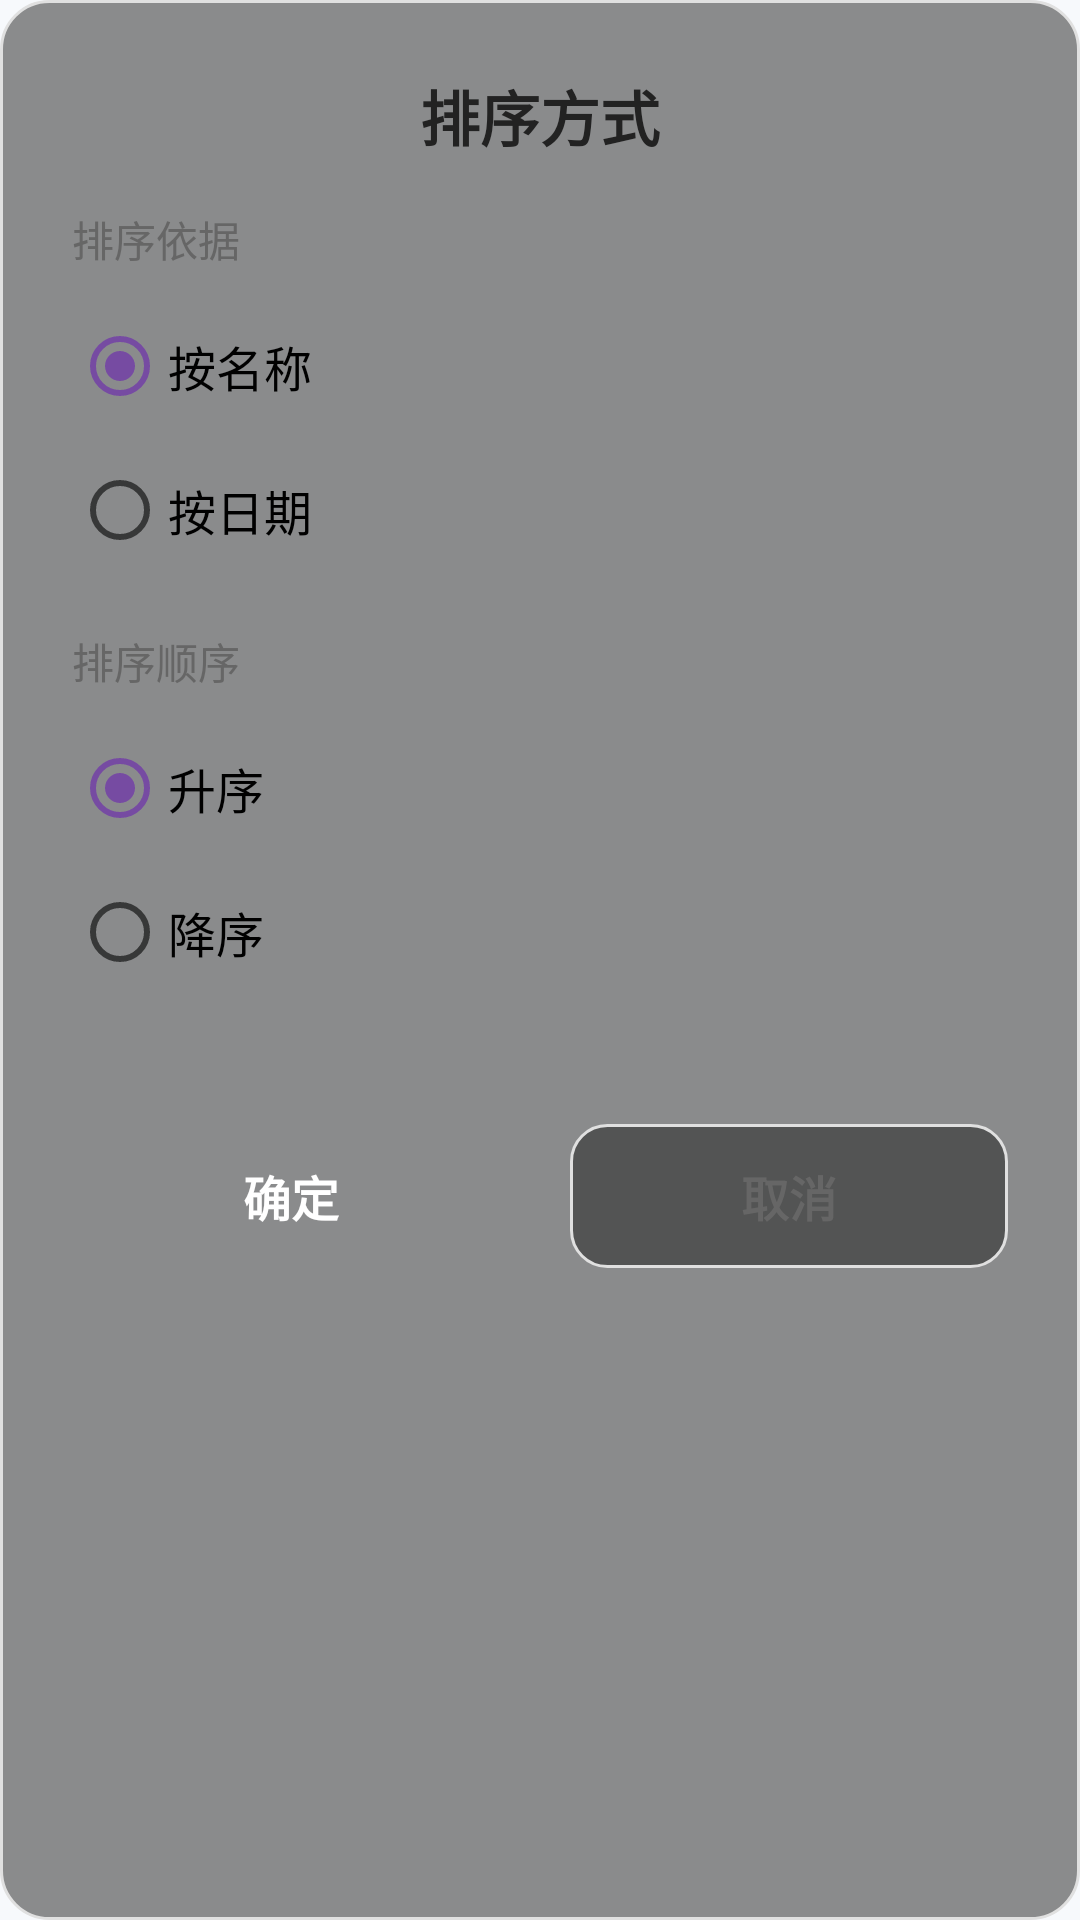

The Android layout XML behind this screen, and the referenced resources:
<!-- AndroidManifest.xml: application theme Theme.VideoPlayer -->
<!-- res/layout/dialog_sort_options.xml -->
<?xml version="1.0" encoding="utf-8"?>
<LinearLayout xmlns:android="http://schemas.android.com/apk/res/android"
    android:layout_width="320dp"
    android:layout_height="wrap_content"
    android:orientation="vertical"
    android:padding="24dp"
    android:background="@drawable/bg_dialog_rounded">

    <TextView
        android:layout_width="wrap_content"
        android:layout_height="wrap_content"
        android:text="排序方式"
        android:textSize="20sp"
        android:textColor="#222"
        android:textStyle="bold"
        android:layout_gravity="center_horizontal"
        android:paddingBottom="16dp" />

    
    <TextView
        android:layout_width="wrap_content"
        android:layout_height="wrap_content"
        android:text="排序依据"
        android:textSize="14sp"
        android:textColor="#666"
        android:paddingBottom="8dp" />

    <RadioGroup
        android:id="@+id/rgSortType"
        android:layout_width="match_parent"
        android:layout_height="wrap_content"
        android:orientation="vertical"
        android:paddingBottom="16dp">

        <RadioButton
            android:id="@+id/rbSortByName"
            android:layout_width="wrap_content"
            android:layout_height="wrap_content"
            android:text="按名称"
            android:textSize="16sp"
            android:checked="true"
            android:paddingVertical="8dp" />

        <RadioButton
            android:id="@+id/rbSortByDate"
            android:layout_width="wrap_content"
            android:layout_height="wrap_content"
            android:text="按日期"
            android:textSize="16sp"
            android:paddingVertical="8dp" />

    </RadioGroup>

    
    <TextView
        android:layout_width="wrap_content"
        android:layout_height="wrap_content"
        android:text="排序顺序"
        android:textSize="14sp"
        android:textColor="#666"
        android:paddingBottom="8dp" />

    <RadioGroup
        android:id="@+id/rgSortOrder"
        android:layout_width="match_parent"
        android:layout_height="wrap_content"
        android:orientation="vertical"
        android:paddingBottom="20dp">

        <RadioButton
            android:id="@+id/rbAscending"
            android:layout_width="wrap_content"
            android:layout_height="wrap_content"
            android:text="升序"
            android:textSize="16sp"
            android:checked="true"
            android:paddingVertical="8dp" />

        <RadioButton
            android:id="@+id/rbDescending"
            android:layout_width="wrap_content"
            android:layout_height="wrap_content"
            android:text="降序"
            android:textSize="16sp"
            android:paddingVertical="8dp" />

    </RadioGroup>

    
    <LinearLayout
        android:layout_width="match_parent"
        android:layout_height="wrap_content"
        android:orientation="horizontal"
        android:gravity="center"
        android:paddingTop="20dp">

        <androidx.appcompat.widget.AppCompatButton
            android:id="@+id/btnConfirm"
            android:layout_width="0dp"
            android:layout_height="48dp"
            android:layout_weight="1"
            android:text="确定"
            android:textSize="16sp"
            android:textStyle="bold"
            android:background="@drawable/bg_confirm_button"
            android:textColor="#FFFFFF"
            android:layout_marginEnd="10dp" />

        <androidx.appcompat.widget.AppCompatButton
            android:id="@+id/btnCancel"
            android:layout_width="0dp"
            android:layout_height="48dp"
            android:layout_weight="1"
            android:text="取消"
            android:textSize="16sp"
            android:textStyle="bold"
            android:background="@drawable/bg_cancel_button"
            android:textColor="#666"
            android:layout_marginStart="10dp" />

    </LinearLayout>

</LinearLayout>
<!-- resources referenced by this layout -->
<resources>
  <!-- drawable bg_cancel_button (drawable) -->
  <?xml version="1.0" encoding="utf-8"?>
  <shape xmlns:android="http://schemas.android.com/apk/res/android">
      <solid android:color="?attr/colorDialogBackground" />
      <corners android:radius="12dp" />
      <stroke
          android:width="1dp"
          android:color="?attr/colorButtonBorder" />
  </shape>
  <!-- drawable bg_dialog_rounded (drawable) -->
  <?xml version="1.0" encoding="utf-8"?>
  <shape xmlns:android="http://schemas.android.com/apk/res/android"
      android:shape="rectangle">
      <solid android:color="?attr/colorDialogBackground" />
      <corners android:radius="16dp" />
      <padding android:left="8dp" android:top="8dp" android:right="8dp" android:bottom="8dp" />
      <stroke android:width="1dp" android:color="?attr/colorDialogDivider" />
  </shape>
  <style name="Theme.VideoPlayer" parent="Theme.VideoPlayer.BluePurple" />
  <style name="Theme.VideoPlayer.Base" parent="Theme.MaterialComponents.Light.NoActionBar">
          <item name="windowActionBar">false</item>
          <item name="windowNoTitle">true</item>
          <item name="android:statusBarColor">@android:color/transparent</item>
          <item name="android:windowLightStatusBar">true</item>
      </style>
  <color name="primary">#667eea</color>
  <color name="primary_dark">#5568d3</color>
  <color name="text_white">#FFFFFF</color>
  <color name="secondary">#764ba2</color>
  <color name="secondary_dark">#5e3c82</color>
  <color name="background">#F7F9FC</color>
  <color name="dialog_bg_light">#801E1E1E</color>
  <color name="dialog_header_light">#F5F5F5</color>
  <color name="text_primary">#333333</color>
  <color name="text_secondary">#666666</color>
  <color name="divider">#E0E0E0</color>
  <color name="dialog_item_normal_light">#FAFAFA</color>
  <color name="dialog_item_selected_light">#5B7FFF</color>
  <color name="dialog_item_pressed_light">#E8F0FF</color>
  <color name="popup_bg_light">#E8ECFE</color>
  <color name="popup_item_normal_light">#00000000</color>
  <color name="popup_item_selected_light">#667eea</color>
  <color name="popup_item_pressed_light">#C5CAE9</color>
  <color name="popup_border_light">#667eea</color>
  <color name="button_disabled_light">#CCCCCC</color>
  <color name="button_disabled_text_light">#999999</color>
  <color name="button_border_light">#E0E0E0</color>
  <color name="chapter_item_normal_light">#C5CAE9</color>
  <color name="chapter_item_selected_light">#5568d3</color>
  <color name="chapter_item_pressed_light">#9FA8DA</color>
  <color name="chapter_icon_light">#FFFFFF</color>
  <color name="input_bg_light">#F5F5F5</color>
  <color name="input_border_light">#E0E0E0</color>
  <color name="control_panel_light">#E6000000</color>
  <color name="control_panel_gradient_start_light">#00000000</color>
  <color name="control_panel_gradient_end_light">#E6000000</color>
  <color name="progress_bg_light">#30FFFFFF</color>
  <color name="progress_buffered_light">#50FFFFFF</color>
  <color name="progress_thumb_light">#FFFFFF</color>
  <color name="background_light">#FFFFFF</color>
  <color name="accent_light">#E8ECFE</color>
  <color name="list_item_pressed_light">#F0F0F0</color>
  <color name="topbar_gradient_start_light">#667eea</color>
  <color name="topbar_gradient_end_light">#764ba2</color>
  <color name="search_bg_light">#F5F5F5</color>
  <color name="text_hint">#999999</color>
  <color name="search_icon_light">#666666</color>
  <color name="card_bg_light">#FFFFFF</color>
  <color name="card_border_light">#E0E0E0</color>
  <color name="card_shadow_light">#1A000000</color>
  <color name="overlay_dark">#66000000</color>
  <color name="overlay_light">#33FFFFFF</color>
  <color name="overlay_medium">#80000000</color>
  <color name="success">#4CAF50</color>
  <color name="warning">#FF9800</color>
  <color name="error">#F44336</color>
  <color name="info">#2196F3</color>
  <color name="video_player_bg">#000000</color>
  <color name="video_info_bg_light">#F5F5F5</color>
</resources>
